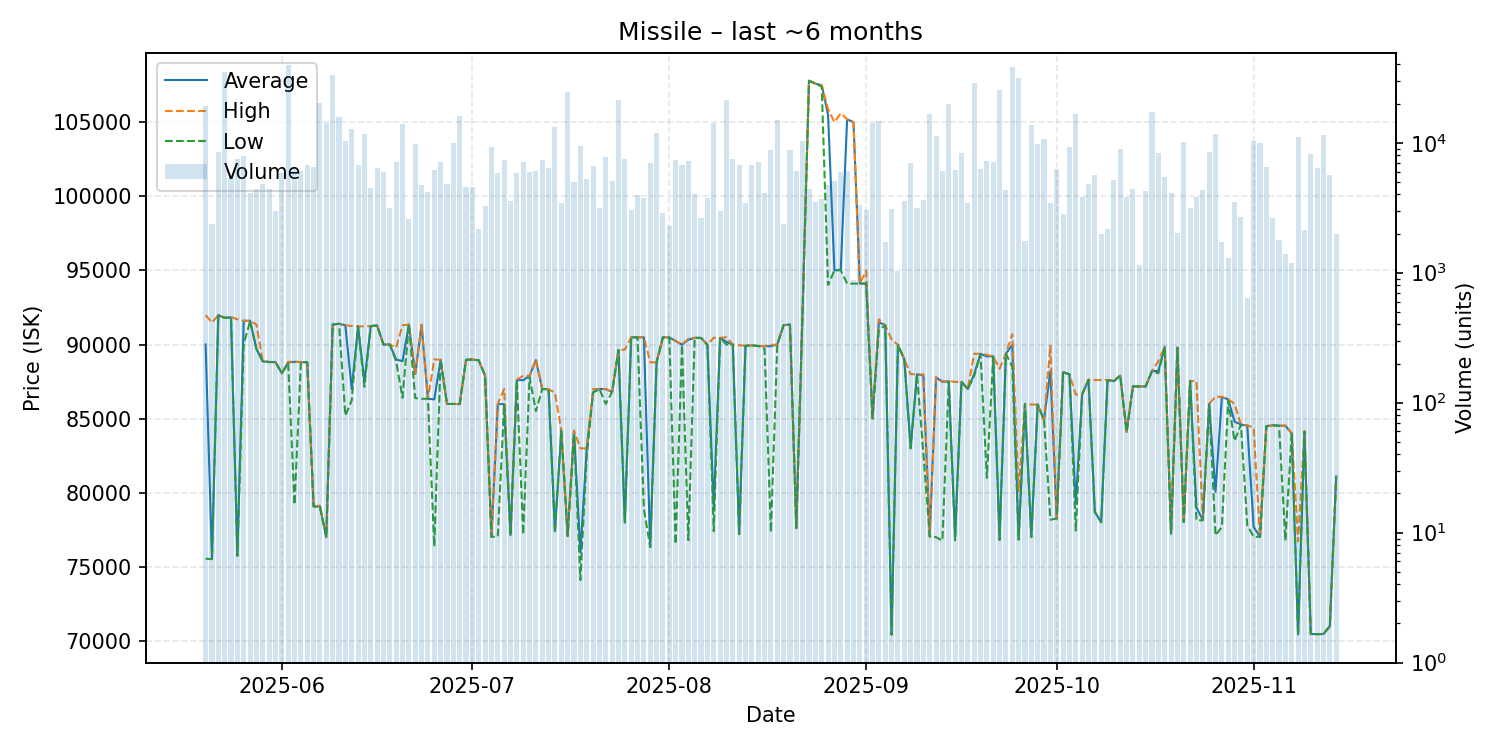

The data file committed next to this chart (first rows):
date, average, highest, lowest, order_count, volume
2025-05-20, 90000, 91980, 75550, 68, 19201
2025-05-21, 75520, 91480, 75520, 70, 2384
2025-05-22, 91980, 91980, 91970, 61, 8470
2025-05-23, 91800, 91800, 91800, 41, 34724
2025-05-24, 91830, 91860, 91820, 52, 5315
2025-05-25, 75770, 91700, 75730, 54, 7548
2025-05-26, 91600, 91600, 90000, 40, 7904
2025-05-27, 91600, 91600, 91590, 42, 4134
2025-05-28, 89710, 91350, 89710, 37, 4382
2025-05-29, 88860, 88860, 88860, 43, 4786
2025-05-30, 88820, 88820, 88820, 27, 4385
2025-05-31, 88820, 88830, 88810, 41, 2971
2025-06-01, 88060, 88060, 88060, 59, 5835
2025-06-02, 88800, 88830, 88700, 84, 39868
2025-06-03, 88830, 88840, 79200, 66, 6382
2025-06-04, 88820, 88820, 88820, 41, 6106
2025-06-05, 88800, 88800, 88800, 27, 6748
2025-06-06, 79080, 79080, 79080, 57, 6507
2025-06-07, 79080, 79130, 79020, 60, 20253
2025-06-08, 77000, 77010, 77000, 75, 14309
2025-06-09, 91350, 91350, 91350, 53, 32965
2025-06-10, 91400, 91400, 91400, 60, 15841
2025-06-11, 91300, 91300, 85200, 57, 10383
2025-06-12, 87000, 91250, 86230, 52, 12839
2025-06-13, 91220, 91220, 91220, 40, 6701
2025-06-14, 87500, 91230, 87150, 61, 11632
2025-06-15, 91240, 91240, 91240, 28, 4458
2025-06-16, 91290, 91290, 91290, 39, 6336
2025-06-17, 90000, 90000, 90000, 62, 5953
2025-06-18, 90000, 90000, 90000, 61, 3131
2025-06-19, 88990, 89790, 88850, 36, 7073
2025-06-20, 88880, 91300, 86410, 53, 13975
2025-06-21, 91350, 91350, 91350, 50, 2580
2025-06-22, 88010, 88010, 86390, 67, 9744
2025-06-23, 91300, 91350, 86340, 47, 4716
2025-06-24, 86340, 86340, 86340, 46, 4201
2025-06-25, 86300, 89000, 76380, 26, 6168
2025-06-26, 88970, 88970, 88970, 31, 7144
2025-06-27, 85990, 85990, 85990, 52, 4773
2025-06-28, 85990, 85990, 85990, 37, 9917
2025-06-29, 85980, 85980, 85980, 54, 16187
2025-06-30, 88970, 88990, 88970, 38, 4565
2025-07-01, 88990, 88990, 88990, 29, 4525
2025-07-02, 88930, 88930, 88930, 40, 2187
2025-07-03, 87900, 87900, 87900, 27, 3270
2025-07-04, 77030, 77030, 77030, 44, 9333
2025-07-05, 85980, 86000, 77040, 43, 5883
2025-07-06, 85980, 87000, 85980, 77, 7313
2025-07-07, 77130, 77130, 77130, 31, 3562
2025-07-08, 87610, 87620, 87590, 61, 5871
2025-07-09, 87590, 87900, 77190, 39, 7128
2025-07-10, 87890, 87890, 87790, 46, 5962
2025-07-11, 88950, 89000, 85500, 52, 6071
2025-07-12, 87000, 87000, 87000, 45, 7385
2025-07-13, 86980, 86980, 86980, 51, 6365
2025-07-14, 77400, 86760, 77360, 55, 13326
2025-07-15, 84180, 84200, 84180, 40, 3454
2025-07-16, 77110, 77110, 77070, 55, 24643
2025-07-17, 84180, 84200, 84000, 34, 5009
2025-07-18, 75960, 83000, 74110, 46, 9472
... 119 more rows
